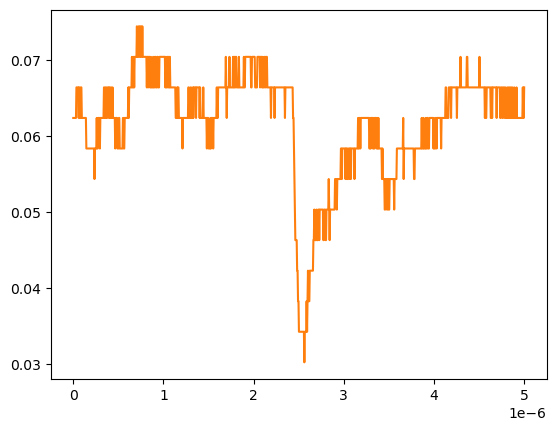

Values plotted in this chart, from the file beside it:
# KEYSIGHT TECHNOLOGIES, MSO-X 3024T, MY58262555, 07.30.2019051434
# time, 1
# 2024-09-13 12:54:24.397954
0.000000000000000000e+00, 6.234920000000000045e-02
5.005005005005005112e-09, 6.234920000000000045e-02
1.001001001001001022e-08, 6.234920000000000045e-02
1.501501501501501616e-08, 6.234920000000000045e-02
2.002002002002002045e-08, 6.234920000000000045e-02
2.502502502502502473e-08, 6.234920000000000045e-02
3.003003003003003233e-08, 6.234920000000000045e-02
3.503503503503503330e-08, 6.636930000000000607e-02
4.004004004004004090e-08, 6.636930000000000607e-02
4.504504504504504849e-08, 6.636930000000000607e-02
5.005005005005004947e-08, 6.636930000000000607e-02
5.505505505505505706e-08, 6.636930000000000607e-02
6.006006006006006466e-08, 6.234920000000000045e-02
6.506506506506506563e-08, 6.636930000000000607e-02
7.007007007007006661e-08, 6.636930000000000607e-02
7.507507507507508082e-08, 6.234920000000000045e-02
8.008008008008008180e-08, 6.234920000000000045e-02
8.508508508508508277e-08, 6.636930000000000607e-02
9.009009009009009698e-08, 6.636930000000000607e-02
9.509509509509509796e-08, 6.234920000000000045e-02
1.001001001001000989e-07, 6.234920000000000045e-02
1.051051051051051131e-07, 6.234920000000000045e-02
1.101101101101101141e-07, 6.234920000000000045e-02
1.151151151151151151e-07, 6.234920000000000045e-02
1.201201201201201293e-07, 6.234920000000000045e-02
1.251251251251251171e-07, 6.234920000000000045e-02
1.301301301301301313e-07, 6.234920000000000045e-02
1.351351351351351455e-07, 6.234920000000000045e-02
1.401401401401401332e-07, 6.234920000000000045e-02
1.451451451451451474e-07, 5.832910000000000178e-02
1.501501501501501616e-07, 5.832910000000000178e-02
1.551551551551551494e-07, 5.832910000000000178e-02
1.601601601601601636e-07, 5.832910000000000178e-02
1.651651651651651778e-07, 5.832910000000000178e-02
1.701701701701701655e-07, 5.832910000000000178e-02
1.751751751751751798e-07, 5.832910000000000178e-02
1.801801801801801940e-07, 5.832910000000000178e-02
1.851851851851851817e-07, 5.832910000000000178e-02
1.901901901901901959e-07, 5.832910000000000178e-02
1.951951951951952101e-07, 5.832910000000000178e-02
2.002002002002001979e-07, 5.832910000000000178e-02
2.052052052052052121e-07, 5.832910000000000178e-02
2.102102102102102263e-07, 5.832910000000000178e-02
2.152152152152152140e-07, 5.832910000000000178e-02
2.202202202202202282e-07, 5.832910000000000178e-02
2.252252252252252425e-07, 5.832910000000000178e-02
2.302302302302302302e-07, 5.832910000000000178e-02
2.352352352352352444e-07, 5.430900000000000311e-02
2.402402402402402586e-07, 5.832910000000000178e-02
2.452452452452452728e-07, 5.832910000000000178e-02
2.502502502502502341e-07, 5.832910000000000178e-02
2.552552552552552483e-07, 5.832910000000000178e-02
2.602602602602602625e-07, 6.234920000000000045e-02
2.652652652652652767e-07, 5.832910000000000178e-02
2.702702702702702909e-07, 5.832910000000000178e-02
2.752752752752753052e-07, 6.234920000000000045e-02
2.802802802802802664e-07, 6.234920000000000045e-02
2.852852852852852806e-07, 6.234920000000000045e-02
... 942 more rows
